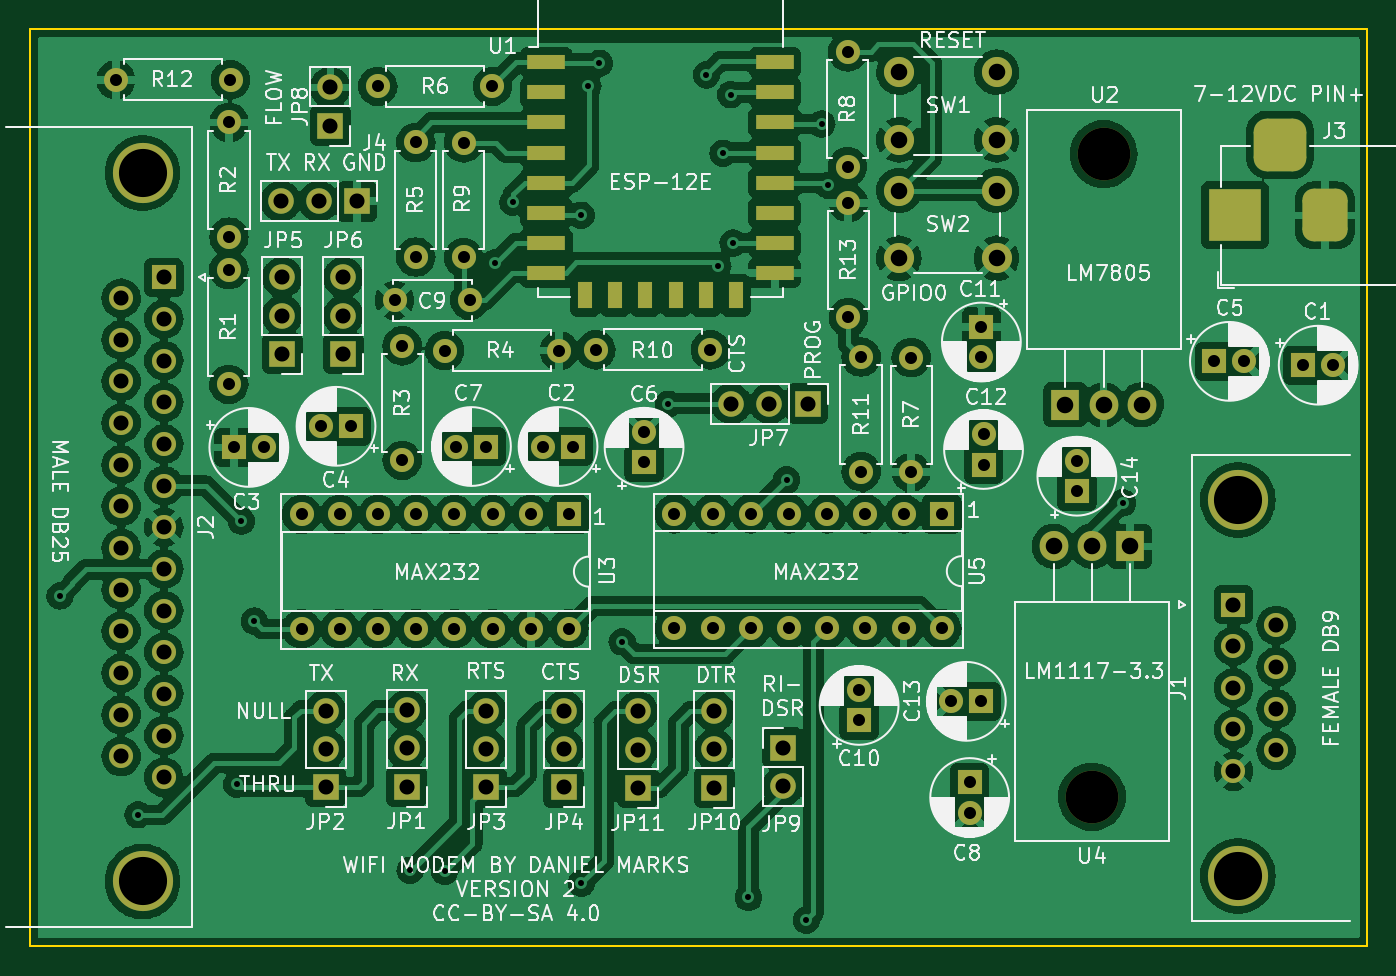
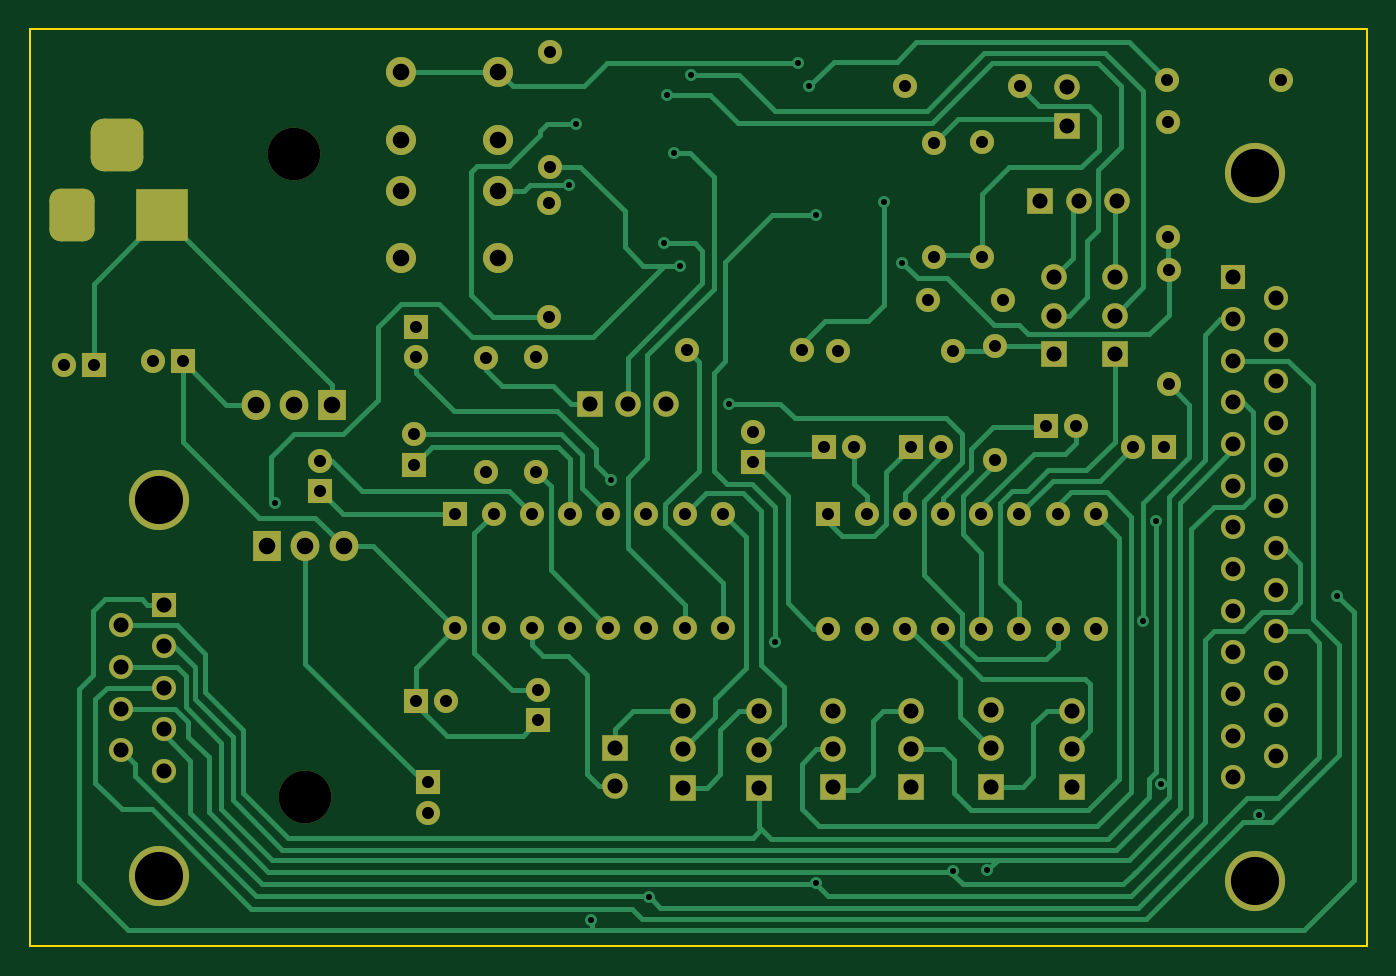
Circuit board: 11 layer files. Board 88.9 x 61.0 mm.
- bottom_copper: WiFiModem-B_Cu.gbr (38298 bytes)
- bottom_mask: WiFiModem-B_Mask.gbr (7218 bytes)
- paste: WiFiModem-B_Paste.gbr (456 bytes)
- bottom_silk: WiFiModem-B_Silkscreen.gbr (457 bytes)
- outline: WiFiModem-Edge_Cuts.gbr (686 bytes)
- top_copper: WiFiModem-F_Cu.gbr (471694 bytes)
- top_mask: WiFiModem-F_Mask.gbr (7856 bytes)
- paste: WiFiModem-F_Paste.gbr (1094 bytes)
- top_silk: WiFiModem-F_Silkscreen.gbr (165821 bytes)
- drill: WiFiModem-NPTH.drl (367 bytes)
- drill: WiFiModem-PTH.drl (3681 bytes)

=== bottom_copper: WiFiModem-B_Cu.gbr (38298 bytes, source omitted) ===
=== bottom_mask: WiFiModem-B_Mask.gbr (7218 bytes, source omitted) ===
=== paste: WiFiModem-B_Paste.gbr ===
%TF.GenerationSoftware,KiCad,Pcbnew,(6.0.2)*%
%TF.CreationDate,2022-07-09T18:12:45-05:00*%
%TF.ProjectId,WiFiModem,57694669-4d6f-4646-956d-2e6b69636164,rev?*%
%TF.SameCoordinates,Original*%
%TF.FileFunction,Paste,Bot*%
%TF.FilePolarity,Positive*%
%FSLAX46Y46*%
G04 Gerber Fmt 4.6, Leading zero omitted, Abs format (unit mm)*
G04 Created by KiCad (PCBNEW (6.0.2)) date 2022-07-09 18:12:45*
%MOMM*%
%LPD*%
G01*
G04 APERTURE LIST*
G04 APERTURE END LIST*
M02*

=== bottom_silk: WiFiModem-B_Silkscreen.gbr ===
%TF.GenerationSoftware,KiCad,Pcbnew,(6.0.2)*%
%TF.CreationDate,2022-07-09T18:12:45-05:00*%
%TF.ProjectId,WiFiModem,57694669-4d6f-4646-956d-2e6b69636164,rev?*%
%TF.SameCoordinates,Original*%
%TF.FileFunction,Legend,Bot*%
%TF.FilePolarity,Positive*%
%FSLAX46Y46*%
G04 Gerber Fmt 4.6, Leading zero omitted, Abs format (unit mm)*
G04 Created by KiCad (PCBNEW (6.0.2)) date 2022-07-09 18:12:45*
%MOMM*%
%LPD*%
G01*
G04 APERTURE LIST*
G04 APERTURE END LIST*
M02*

=== outline: WiFiModem-Edge_Cuts.gbr ===
%TF.GenerationSoftware,KiCad,Pcbnew,(6.0.2)*%
%TF.CreationDate,2022-07-09T18:12:45-05:00*%
%TF.ProjectId,WiFiModem,57694669-4d6f-4646-956d-2e6b69636164,rev?*%
%TF.SameCoordinates,Original*%
%TF.FileFunction,Profile,NP*%
%FSLAX46Y46*%
G04 Gerber Fmt 4.6, Leading zero omitted, Abs format (unit mm)*
G04 Created by KiCad (PCBNEW (6.0.2)) date 2022-07-09 18:12:45*
%MOMM*%
%LPD*%
G01*
G04 APERTURE LIST*
%TA.AperFunction,Profile*%
%ADD10C,0.100000*%
%TD*%
G04 APERTURE END LIST*
D10*
X73660000Y-127000000D02*
X73660000Y-66040000D01*
X162560000Y-127000000D02*
X73660000Y-127000000D01*
X162560000Y-66040000D02*
X162560000Y-127000000D01*
X73660000Y-66040000D02*
X162560000Y-66040000D01*
M02*

=== top_copper: WiFiModem-F_Cu.gbr (471694 bytes, source omitted) ===
=== top_mask: WiFiModem-F_Mask.gbr (7856 bytes, source omitted) ===
=== paste: WiFiModem-F_Paste.gbr ===
%TF.GenerationSoftware,KiCad,Pcbnew,(6.0.2)*%
%TF.CreationDate,2022-07-09T18:12:45-05:00*%
%TF.ProjectId,WiFiModem,57694669-4d6f-4646-956d-2e6b69636164,rev?*%
%TF.SameCoordinates,Original*%
%TF.FileFunction,Paste,Top*%
%TF.FilePolarity,Positive*%
%FSLAX46Y46*%
G04 Gerber Fmt 4.6, Leading zero omitted, Abs format (unit mm)*
G04 Created by KiCad (PCBNEW (6.0.2)) date 2022-07-09 18:12:45*
%MOMM*%
%LPD*%
G01*
G04 APERTURE LIST*
%ADD10R,2.500000X1.000000*%
%ADD11R,1.000000X1.800000*%
G04 APERTURE END LIST*
D10*
%TO.C,U1*%
X107970000Y-68255000D03*
X107970000Y-70255000D03*
X107970000Y-72255000D03*
X107970000Y-74255000D03*
X107970000Y-76255000D03*
X107970000Y-78255000D03*
X107970000Y-80255000D03*
X107970000Y-82255000D03*
D11*
X110570000Y-83755000D03*
X112570000Y-83755000D03*
X114570000Y-83755000D03*
X116570000Y-83755000D03*
X118570000Y-83755000D03*
X120570000Y-83755000D03*
D10*
X123170000Y-82255000D03*
X123170000Y-80255000D03*
X123170000Y-78255000D03*
X123170000Y-76255000D03*
X123170000Y-74255000D03*
X123170000Y-72255000D03*
X123170000Y-70255000D03*
X123170000Y-68255000D03*
%TD*%
M02*

=== top_silk: WiFiModem-F_Silkscreen.gbr (165821 bytes, source omitted) ===
=== drill: WiFiModem-NPTH.drl ===
M48
; DRILL file {KiCad (6.0.2)} date Sat Jul  9 18:12:46 2022
; FORMAT={-:-/ absolute / inch / decimal}
; #@! TF.CreationDate,2022-07-09T18:12:46-05:00
; #@! TF.GenerationSoftware,Kicad,Pcbnew,(6.0.2)
; #@! TF.FileFunction,NonPlated,1,2,NPTH
FMAT,2
INCH
; #@! TA.AperFunction,NonPlated,NPTH,ComponentDrill
T1C0.1378
%
G90
G05
T1
X5.6795Y-4.6102
X5.71Y-2.9275
T0
M30

=== drill: WiFiModem-PTH.drl ===
M48
; DRILL file {KiCad (6.0.2)} date Sat Jul  9 18:12:46 2022
; FORMAT={-:-/ absolute / inch / decimal}
; #@! TF.CreationDate,2022-07-09T18:12:46-05:00
; #@! TF.GenerationSoftware,Kicad,Pcbnew,(6.0.2)
; #@! TF.FileFunction,Plated,1,2,PTH
FMAT,2
INCH
; #@! TA.AperFunction,Plated,PTH,ViaDrill
T1C0.0157
; #@! TA.AperFunction,Plated,PTH,ComponentDrill
T2C0.0315
; #@! TA.AperFunction,Plated,PTH,ComponentDrill
T3C0.0394
; #@! TA.AperFunction,Plated,PTH,ComponentDrill
T4C0.0433
; #@! TA.AperFunction,Plated,PTH,ComponentDrill
T5C0.1260
%
G90
G05
T1
X2.978Y-4.0839
X3.1827Y-4.6571
X3.4406Y-4.5768
X3.4528Y-3.8882
X3.4868Y-4.15
X3.8949Y-4.8024
X3.985Y-4.8049
X4.1177Y-3.2114
X4.1638Y-3.0535
X4.3425Y-3.0878
X4.3429Y-4.8364
X4.36Y-2.75
X4.39Y-2.69
X4.4496Y-4.2039
X4.5705Y-3.5823
X4.67Y-2.72
X4.7Y-3.22
X4.7138Y-2.9252
X4.7339Y-2.7717
X4.74Y-3.16
X4.7803Y-4.8732
X4.88Y-3.78
X4.9319Y-4.9329
X4.9724Y-2.8484
X4.9894Y-3.0094
X5.76Y-3.84
T2
X3.1244Y-2.7331
X3.42Y-3.23
X3.42Y-3.53
X3.4205Y-2.8445
X3.4205Y-3.1445
X3.4244Y-2.7331
X3.4331Y-3.6953
X3.5118Y-3.6953
X3.6104Y-3.8704
X3.6104Y-4.1704
X3.6613Y-3.64
X3.7104Y-3.8704
X3.7104Y-4.1704
X3.74Y-3.64
X3.81Y-2.75
X3.8104Y-3.8704
X3.8104Y-4.1704
X3.8539Y-3.3098
X3.874Y-3.4291
X3.874Y-3.7291
X3.9094Y-2.8969
X3.9094Y-3.1969
X3.9104Y-3.8704
X3.9104Y-4.1704
X3.985Y-3.4417
X4.0104Y-3.8704
X4.0104Y-4.1704
X4.0157Y-3.6929
X4.0346Y-2.898
X4.0346Y-3.198
X4.0508Y-3.3098
X4.0945Y-3.6929
X4.11Y-2.75
X4.1104Y-3.8704
X4.1104Y-4.1704
X4.2104Y-3.8704
X4.2104Y-4.1704
X4.2425Y-3.6929
X4.285Y-3.4417
X4.3104Y-3.8704
X4.3104Y-4.1704
X4.3213Y-3.6929
X4.3807Y-3.4398
X4.5071Y-3.6555
X4.5071Y-3.7343
X4.5866Y-3.8693
X4.5866Y-4.1693
X4.6807Y-3.4398
X4.6866Y-3.8693
X4.6866Y-4.1693
X4.7866Y-3.8693
X4.7866Y-4.1693
X4.8866Y-3.8693
X4.8866Y-4.1693
X4.9866Y-3.8693
X4.9866Y-4.1693
X5.04Y-2.66
X5.04Y-2.96
X5.0417Y-3.0547
X5.0417Y-3.3547
X5.07Y-4.3313
X5.07Y-4.41
X5.0752Y-3.4587
X5.0752Y-3.7587
X5.0866Y-3.8693
X5.0866Y-4.1693
X5.1866Y-3.8693
X5.1866Y-4.1693
X5.2063Y-3.46
X5.2063Y-3.76
X5.2866Y-3.8693
X5.2866Y-4.1693
X5.3113Y-4.36
X5.3594Y-4.5724
X5.3594Y-4.6512
X5.39Y-3.38
X5.39Y-3.4587
X5.39Y-4.36
X5.3957Y-3.6613
X5.3957Y-3.74
X5.64Y-3.7313
X5.64Y-3.81
X6.0Y-3.47
X6.0787Y-3.47
X6.2324Y-3.48
X6.3111Y-3.48
T3
X3.1382Y-3.3045
X3.1382Y-3.4136
X3.1382Y-3.5226
X3.1382Y-3.6317
X3.1382Y-3.7407
X3.1382Y-3.8498
X3.1382Y-3.9589
X3.1382Y-4.0679
X3.1382Y-4.177
X3.1382Y-4.286
X3.1382Y-4.3951
X3.1382Y-4.5041
X3.25Y-3.25
X3.25Y-3.3591
X3.25Y-3.4681
X3.25Y-3.5772
X3.25Y-3.6862
X3.25Y-3.7953
X3.25Y-3.9043
X3.25Y-4.0134
X3.25Y-4.1224
X3.25Y-4.2315
X3.25Y-4.3406
X3.25Y-4.4496
X3.25Y-4.5587
X3.5555Y-3.0508
X3.56Y-3.25
X3.56Y-3.35
X3.56Y-3.45
X3.6555Y-3.0508
X3.6732Y-4.3841
X3.6732Y-4.4841
X3.6732Y-4.5841
X3.6858Y-2.7528
X3.6858Y-2.8528
X3.72Y-3.25
X3.72Y-3.35
X3.72Y-3.45
X3.7555Y-3.0508
X3.8854Y-4.3833
X3.8854Y-4.4833
X3.8854Y-4.5833
X4.0937Y-4.3844
X4.0937Y-4.4844
X4.0937Y-4.5844
X4.2972Y-4.3854
X4.2972Y-4.4854
X4.2972Y-4.5854
X4.4909Y-4.3862
X4.4909Y-4.4862
X4.4909Y-4.5862
X4.6913Y-4.3856
X4.6913Y-4.4856
X4.6913Y-4.5856
X4.7352Y-3.5807
X4.8352Y-3.5807
X4.87Y-4.4815
X4.87Y-4.5815
X4.9352Y-3.5807
X6.05Y-4.1065
X6.05Y-4.2156
X6.05Y-4.3246
X6.05Y-4.4337
X6.05Y-4.5427
X6.1618Y-4.161
X6.1618Y-4.2701
X6.1618Y-4.3791
X6.1618Y-4.4882
T4
X5.1741Y-2.7128
X5.1741Y-2.89
X5.1741Y-3.0228
X5.1741Y-3.2
X5.43Y-2.7128
X5.43Y-2.89
X5.43Y-3.0228
X5.43Y-3.2
X5.5795Y-3.9543
X5.61Y-3.5834
X5.6795Y-3.9543
X5.71Y-3.5834
X5.7795Y-3.9543
X5.81Y-3.5834
T5
X3.1941Y-2.9772
X3.1941Y-4.8315
X6.0618Y-3.8325
X6.0618Y-4.8167
T3
G00X6.0538Y-3.1271
M15
G01X6.0538Y-3.0483
M16
G05
G00X6.2113Y-2.9027
M15
G01X6.1325Y-2.9027
M16
G05
G00X6.29Y-3.1271
M15
G01X6.29Y-3.0483
M16
G05
T0
M30
